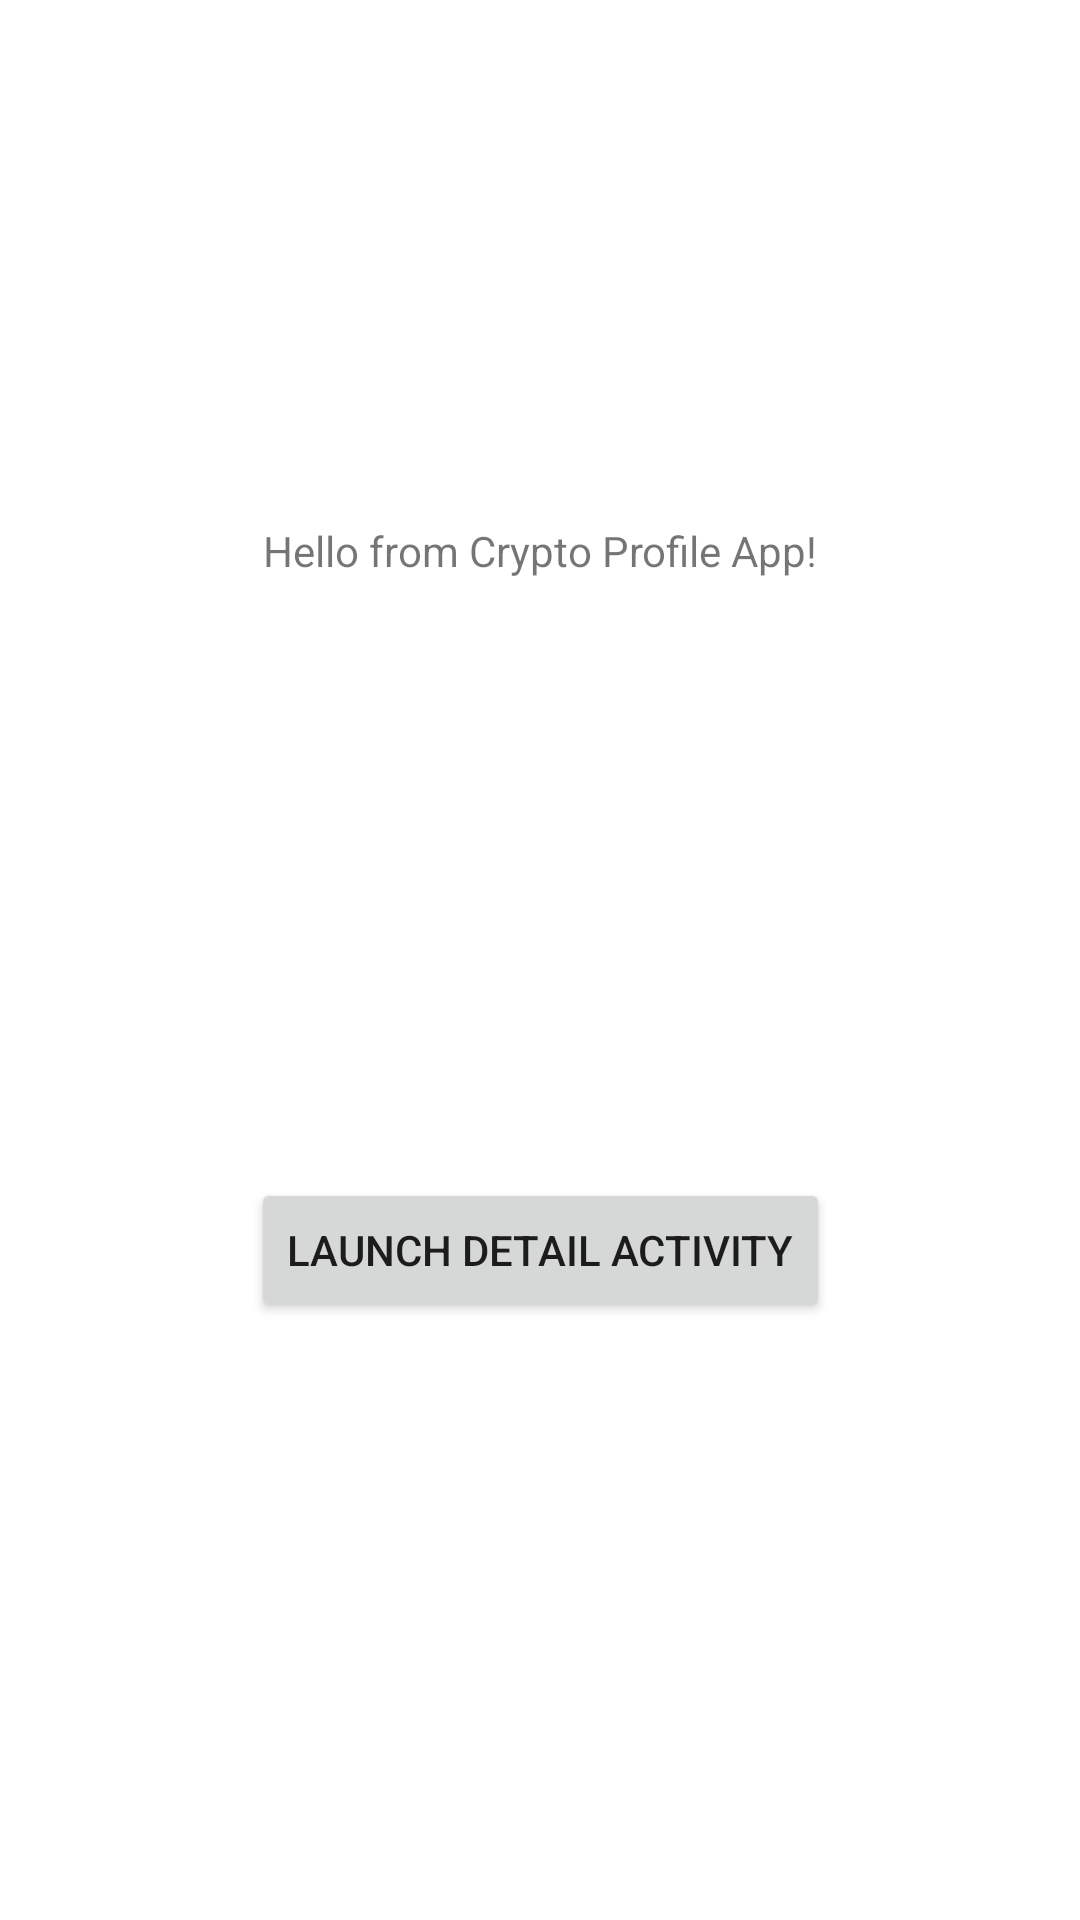

Layout XML and referenced resources for this Android screen:
<!-- AndroidManifest.xml: application theme Theme.CryptoProfileII -->
<!-- res/layout/activity_main.xml -->
<?xml version="1.0" encoding="utf-8"?>
<androidx.constraintlayout.widget.ConstraintLayout xmlns:android="http://schemas.android.com/apk/res/android"
    xmlns:app="http://schemas.android.com/apk/res-auto"
    xmlns:tools="http://schemas.android.com/tools"
    android:layout_width="match_parent"
    android:layout_height="match_parent"
    tools:context=".MainActivity">

    <TextView
        android:id="@+id/textView"
        android:layout_width="wrap_content"
        android:layout_height="wrap_content"
        android:text="Hello from Crypto Profile App!"
        app:layout_constraintBottom_toBottomOf="parent"
        app:layout_constraintEnd_toEndOf="parent"
        app:layout_constraintStart_toStartOf="parent"
        app:layout_constraintTop_toTopOf="parent"
        app:layout_constraintVertical_bias="0.28" />

    <Button
        android:id="@+id/launchDetailBtn"
        android:layout_width="wrap_content"
        android:layout_height="wrap_content"
        android:onClick="startDetailActivity"
        android:text="Launch Detail Activity"
        app:layout_constraintBottom_toBottomOf="parent"
        app:layout_constraintEnd_toEndOf="parent"
        app:layout_constraintStart_toStartOf="parent"
        app:layout_constraintTop_toBottomOf="@+id/textView" />

</androidx.constraintlayout.widget.ConstraintLayout>
<!-- resources referenced by this layout -->
<resources>
  <style name="Theme.CryptoProfileII" parent="Theme.MaterialComponents.DayNight.DarkActionBar">
          
          <item name="colorPrimary">@color/purple_500</item>
          <item name="colorPrimaryVariant">@color/purple_700</item>
          <item name="colorOnPrimary">@color/white</item>
          
          <item name="colorSecondary">@color/teal_200</item>
          <item name="colorSecondaryVariant">@color/teal_700</item>
          <item name="colorOnSecondary">@color/black</item>
          
          <item name="android:statusBarColor">?attr/colorPrimaryVariant</item>
          
      </style>
  <!-- not gathered from this repository: default colours our renderer supplied (Android Studio template values) -->
  <color name="purple_500">#FF6200EE</color>
  <color name="purple_700">#FF3700B3</color>
  <color name="teal_200">#FF03DAC5</color>
  <color name="teal_700">#FF018786</color>
  <color name="black">#FF000000</color>
  <color name="white">#FFFFFFFF</color>
</resources>
